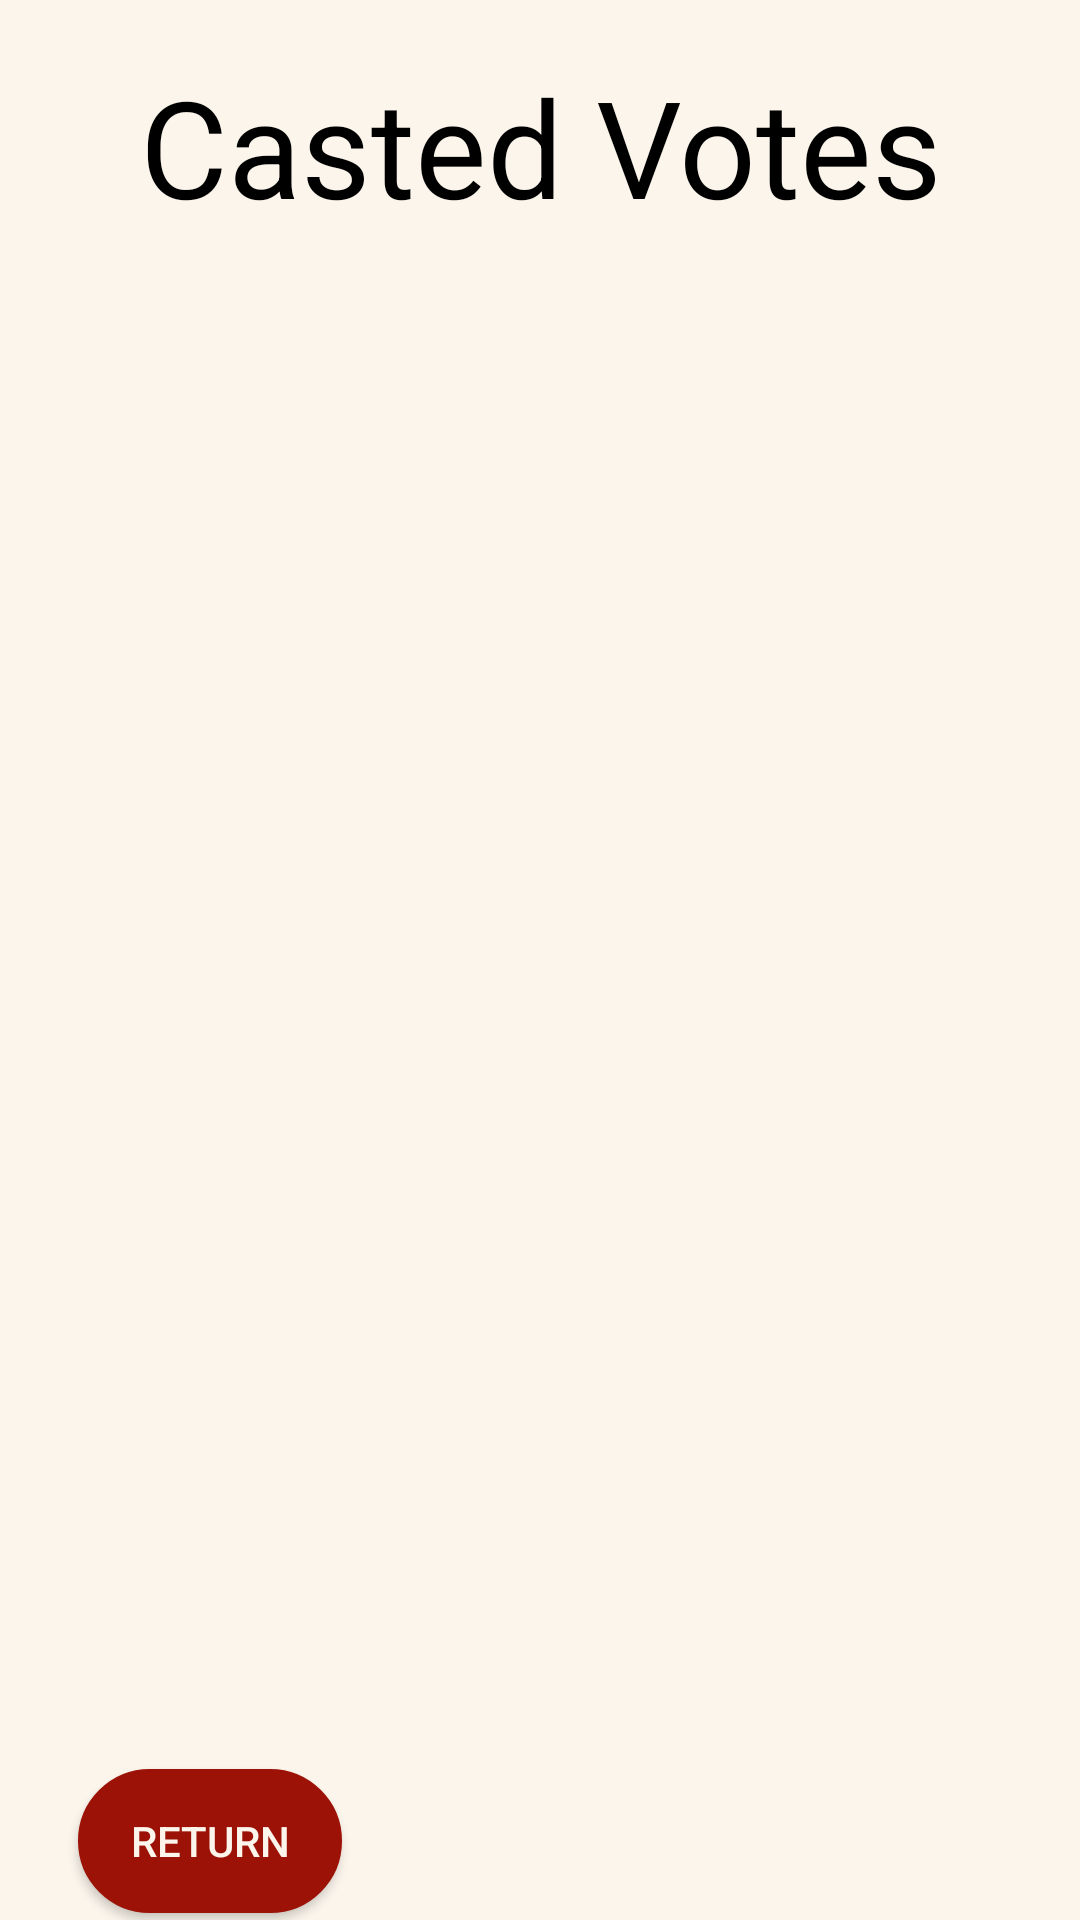

Here is an Android app screen rendered from its layout file. Give the layout XML and the strings, colors and styles it references.
<!-- AndroidManifest.xml: application theme Theme.SemesterProject -->
<!-- res/layout/activity_save_casted_vote.xml -->
<?xml version="1.0" encoding="utf-8"?>
<androidx.constraintlayout.widget.ConstraintLayout xmlns:android="http://schemas.android.com/apk/res/android"
    xmlns:app="http://schemas.android.com/apk/res-auto"
    xmlns:tools="http://schemas.android.com/tools"
    android:layout_width="match_parent"
    android:layout_height="match_parent"
    android:background="#FBF5EC"
    tools:context=".SaveCastedVote">

    <TextView
        android:id="@+id/textView3"
        android:layout_width="350dp"
        android:layout_height="70dp"
        android:gravity="center"
        android:text="Casted Votes"
        android:textColor="@color/black"
        android:textSize="45dp"
        app:layout_constraintBottom_toBottomOf="parent"
        app:layout_constraintEnd_toEndOf="parent"
        app:layout_constraintStart_toStartOf="parent"
        app:layout_constraintTop_toTopOf="parent"
        app:layout_constraintVertical_bias="0.024"
        tools:ignore="SpUsage" />

    <ListView
        android:id="@+id/lstmulticolumn"
        android:layout_width="341dp"
        android:layout_height="530dp"

        app:layout_constraintBottom_toBottomOf="parent"
        app:layout_constraintEnd_toEndOf="parent"
        app:layout_constraintStart_toStartOf="parent"
        app:layout_constraintTop_toTopOf="parent"
        app:layout_constraintVertical_bias="0.497" />

    <Button
        android:id="@+id/button"
        android:layout_width="wrap_content"
        android:layout_height="wrap_content"
        android:background="@drawable/my_button"
        android:text="Return"
        android:textColor="#FBF5EC"
        android:onClick="returnMain"
        app:layout_constraintBottom_toBottomOf="parent"
        app:layout_constraintEnd_toEndOf="parent"
        app:layout_constraintHorizontal_bias="0.095"
        app:layout_constraintStart_toStartOf="parent"
        app:layout_constraintTop_toBottomOf="@+id/lstmulticolumn"
        app:layout_constraintVertical_bias="0.698" />
</androidx.constraintlayout.widget.ConstraintLayout>
<!-- resources referenced by this layout -->
<resources>
  <!-- drawable my_button (drawable) -->
  <?xml version="1.0" encoding="utf-8"?>
  
  <selector xmlns:android="http://schemas.android.com/apk/res/android">
      <item>
          <shape android:shape="rectangle">
              <stroke android:width="1dp" android:color="#9C1206" />
              <solid android:color="#9C1206"/>
              <corners android:radius="25dp" />
          </shape>
      </item>
  </selector>
  <style name="Theme.SemesterProject" parent="Theme.AppCompat.Light.NoActionBar">
          
          <item name="colorPrimary">@color/purple_500</item>
          <item name="colorPrimaryVariant">@color/purple_700</item>
          <item name="colorOnPrimary">@color/white</item>
          
          <item name="colorSecondary">@color/teal_200</item>
          <item name="colorSecondaryVariant">@color/teal_700</item>
          <item name="colorOnSecondary">@color/black</item>
          
          <item name="android:statusBarColor">?attr/colorPrimaryVariant</item>
          
      </style>
  <!-- not gathered from this repository: default colours our renderer supplied (Android Studio template values) -->
  <color name="purple_500">#FF6200EE</color>
  <color name="purple_700">#FF3700B3</color>
  <color name="teal_200">#FF03DAC5</color>
  <color name="teal_700">#FF018786</color>
  <color name="black">#FF000000</color>
  <color name="white">#FFFFFFFF</color>
</resources>
